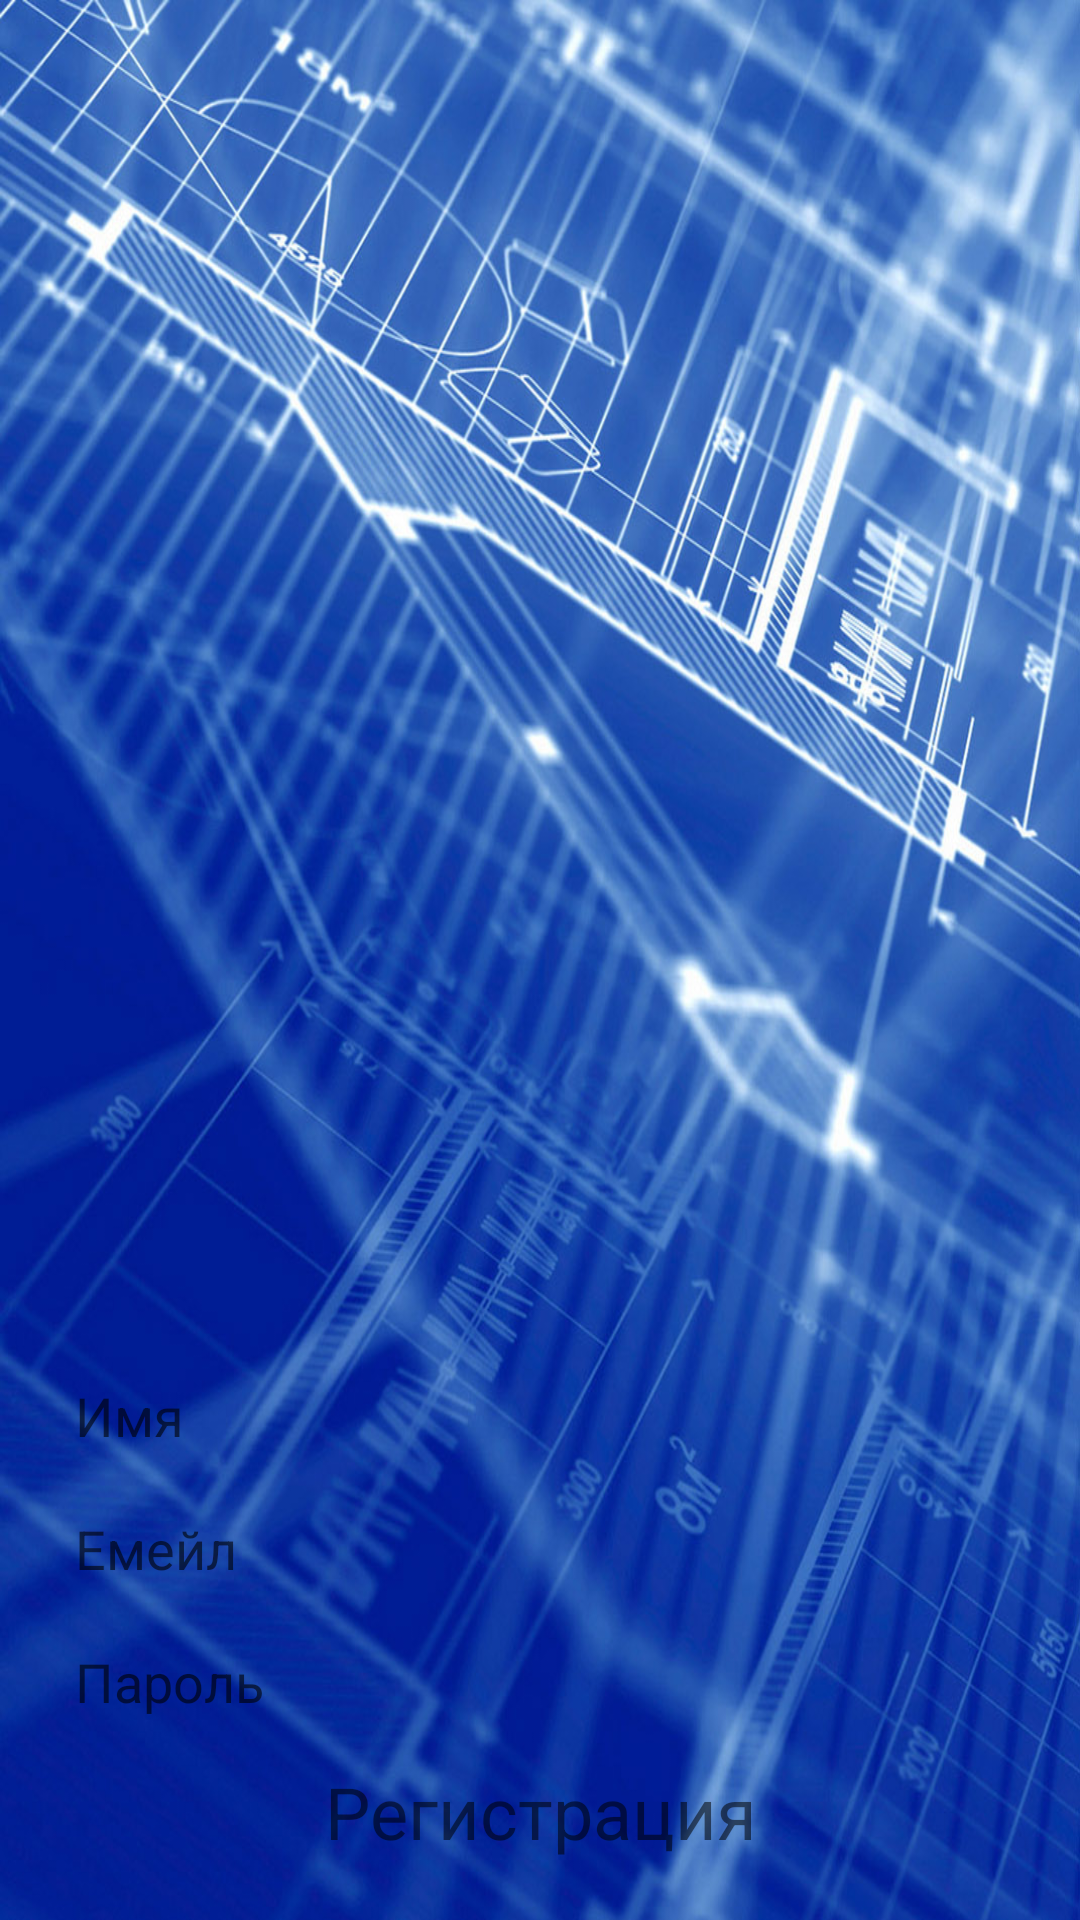

Reconstruct the res/layout file that produces this screen, plus the resources it refers to.
<!-- AndroidManifest.xml: application theme AppTheme -->
<!-- res/layout/f_registration.xml -->
<?xml version="1.0" encoding="utf-8"?>
<RelativeLayout xmlns:android="http://schemas.android.com/apk/res/android"
    android:layout_width="match_parent"
    android:layout_height="match_parent"
    android:background="@drawable/background_sing"
    android:orientation="vertical">

    <LinearLayout
        android:layout_width="match_parent"
        android:layout_height="wrap_content"
        android:layout_alignParentBottom="true"
        android:layout_margin="20dp"
        android:orientation="vertical">

        <EditText
            android:id="@+id/editTextNane"
            android:layout_width="match_parent"
            android:layout_height="wrap_content"
            android:background="@color/mWhite"
            android:hint="Имя"
            android:inputType="textPersonName"
            android:padding="5dp"
            android:textSize="18sp" />

        <EditText
            android:id="@+id/editTextEmail"
            android:layout_width="match_parent"
            android:layout_height="wrap_content"
            android:layout_marginTop="10dp"
            android:background="@color/mWhite"
            android:hint="Емейл"
            android:inputType="textEmailAddress"
            android:padding="5dp"
            android:textSize="18sp" />

        <EditText
            android:id="@+id/editTextPassword"
            android:layout_width="match_parent"
            android:layout_height="wrap_content"
            android:layout_marginTop="10dp"
            android:background="@color/mWhite"
            android:hint="Пароль"
            android:inputType="textPassword"
            android:padding="5dp"
            android:textSize="18sp" />

        <TextView
            android:id="@+id/textViewResistration"
            android:layout_width="match_parent"
            android:layout_height="wrap_content"
            android:layout_marginTop="10dp"
            android:gravity="center_horizontal"
            android:text="Регистрация"
            android:textColor="@color/mWhite"
            android:textSize="24sp" />
    </LinearLayout>
</RelativeLayout>
<!-- resources referenced by this layout -->
<resources>
  <!-- drawable background_sing: jpg bitmap (drawable, 266174 bytes) -->
  <style name="AppTheme" parent="Theme.AppCompat.Light.NoActionBar">
      </style>
</resources>
